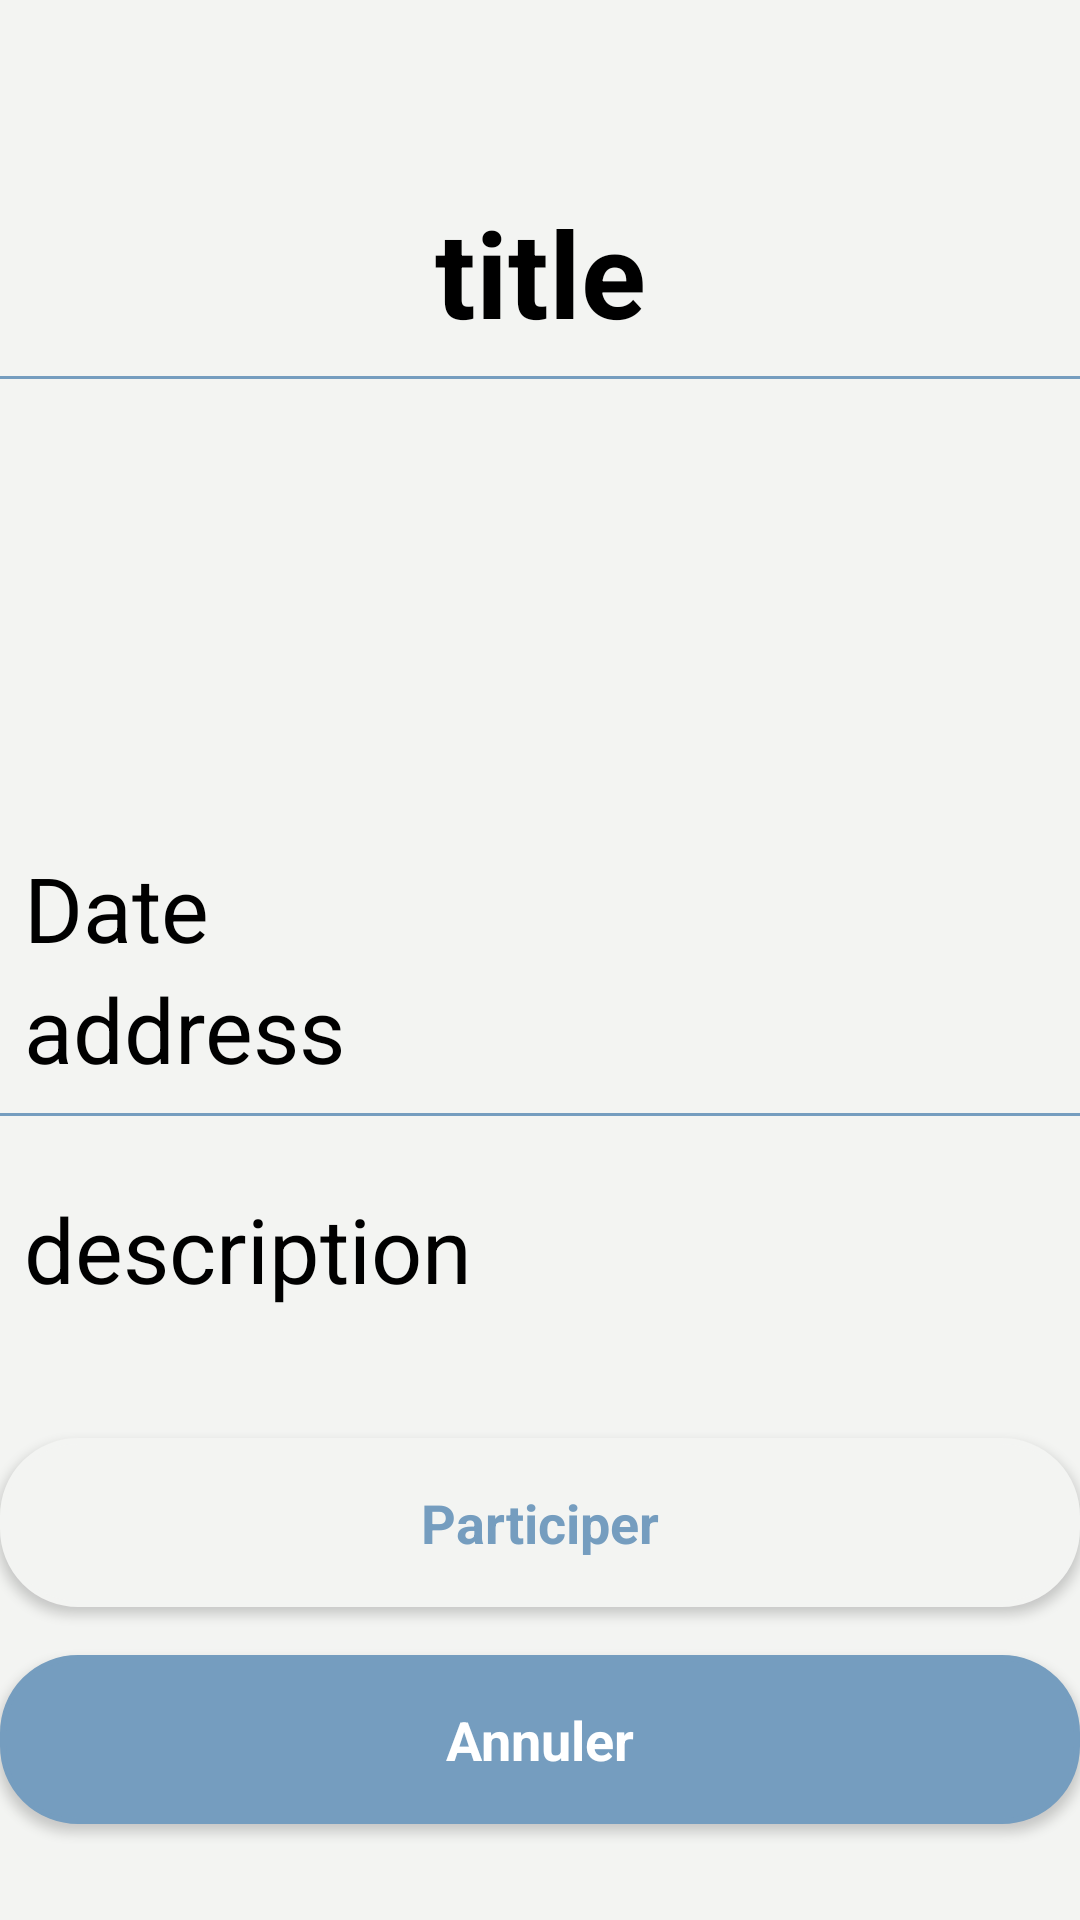

Reconstruct the res/layout file that produces this screen, plus the resources it refers to.
<!-- AndroidManifest.xml: application theme AppTheme -->
<!-- res/layout/event_detail_fragment.xml -->
<?xml version="1.0" encoding="utf-8"?>
<android.support.constraint.ConstraintLayout
    xmlns:android="http://schemas.android.com/apk/res/android"
    xmlns:app="http://schemas.android.com/apk/res-auto"
    xmlns:tools="http://schemas.android.com/tools"
    android:layout_width="match_parent"
    android:background="@drawable/background"
    android:layout_height="match_parent">

    <TextView
        android:id="@+id/title_event_detail"
        android:layout_width="wrap_content"
        android:text="title"
        android:layout_height="wrap_content"
        android:layout_alignParentTop="true"
        android:layout_marginStart="8dp"
        android:layout_marginTop="64dp"
        android:layout_marginEnd="8dp"
        android:textColor="#000"
        android:textSize="40dp"
        android:textStyle="bold"
        app:layout_constraintEnd_toEndOf="parent"
        app:layout_constraintStart_toStartOf="parent"
        app:layout_constraintTop_toTopOf="parent" />

    <View
        android:id="@+id/view"
        android:layout_width="match_parent"
        android:layout_height="1dp"
        android:layout_marginTop="8dp"
        android:layout_marginBottom="8dp"
        android:background="#759dbf"
        app:layout_constraintBottom_toTopOf="@+id/event_image_detail"
        app:layout_constraintTop_toBottomOf="@+id/title_event_detail"
        tools:layout_editor_absoluteX="7dp" />



    <ImageView
        android:id="@+id/event_image_detail"
        android:layout_width="97dp"
        android:layout_height="100dp"
        android:layout_alignParentLeft="true"
        android:layout_alignParentTop="true"
        android:layout_marginStart="8dp"
        android:layout_marginTop="24dp"
        android:layout_marginEnd="8dp"
        app:layout_constraintEnd_toEndOf="parent"
        app:layout_constraintStart_toStartOf="parent"
        app:layout_constraintTop_toBottomOf="@+id/view" />

    <TextView
        android:id="@+id/date_event_detail"
        android:layout_width="wrap_content"
        android:layout_height="wrap_content"
        android:layout_marginStart="8dp"
        android:layout_marginTop="32dp"
        android:layout_toRightOf="@+id/event_image_detail"
        android:text="Date"
        android:textColor="#000"
        android:textSize="30dp"
        app:layout_constraintStart_toStartOf="parent"
        app:layout_constraintTop_toBottomOf="@+id/event_image_detail" />

    <TextView
        android:id="@+id/address_event_detail"
        android:layout_width="wrap_content"
        android:layout_height="wrap_content"
        android:layout_marginStart="8dp"
        android:text="address"
        android:textColor="#000"
        android:textSize="30dp"
        app:layout_constraintStart_toStartOf="parent"
        app:layout_constraintTop_toBottomOf="@+id/date_event_detail" />

    <View
        android:id="@+id/view2"
        android:layout_width="match_parent"
        android:layout_height="1dp"
        android:layout_marginTop="8dp"
        android:background="#759dbf"
        app:layout_constraintTop_toBottomOf="@+id/address_event_detail"
        tools:layout_editor_absoluteX="7dp" />


    <TextView
        android:id="@+id/description_event_detail"
        android:layout_width="wrap_content"
        android:layout_height="wrap_content"
        android:layout_below="@+id/view2"
        android:layout_marginStart="8dp"
        android:layout_marginTop="24dp"
        android:text="description"
        android:textColor="#000"
        android:textSize="30dp"
        app:layout_constraintStart_toStartOf="parent"
        app:layout_constraintTop_toBottomOf="@+id/view2" />

    <Button
        android:id="@+id/participer"
        style="@style/Base.TextAppearance.AppCompat.Body1"
        android:layout_width="match_parent"
        android:layout_height="wrap_content"
        android:layout_marginBottom="16dp"
        android:background="@drawable/background_login"
        android:clickable="true"
        android:padding="16dp"
        android:text="Participer"
        android:textAllCaps="false"
        android:textColor="#759dbf"
        android:textSize="18sp"
        android:textStyle="bold"
        app:layout_constraintBottom_toTopOf="@+id/annuler"
        tools:layout_editor_absoluteX="7dp" />

    <Button
        android:id="@+id/annuler"
        style="@style/Base.TextAppearance.AppCompat.Body1"
        android:layout_width="match_parent"
        android:layout_height="wrap_content"
        android:layout_marginBottom="32dp"
        android:background="@drawable/background_signup"
        android:clickable="true"
        android:padding="16dp"
        android:text="Annuler"
        android:textAllCaps="false"
        android:textColor="#fff"
        android:textSize="18sp"
        android:textStyle="bold"
        app:layout_constraintBottom_toBottomOf="parent"
        tools:layout_editor_absoluteX="7dp" />

</android.support.constraint.ConstraintLayout>
<!-- resources referenced by this layout -->
<resources>
  <!-- drawable background (drawable) -->
  <?xml version="1.0" encoding="utf-8"?>
  <shape xmlns:android="http://schemas.android.com/apk/res/android"
      android:shape="rectangle">
      
      
      
      
      
      
      
      
      
      <solid android:color="@color/blueBodyColor" />
  </shape>
  <!-- drawable background_login (drawable) -->
  <?xml version="1.0" encoding="utf-8"?>
  <shape xmlns:android="http://schemas.android.com/apk/res/android">
      <stroke
          android:width="2dp"
          android:color="@color/blueBodyColor" />
      <corners android:radius="25dp" />
  
      <padding
          android:bottom="2dp"
          android:left="2dp"
          android:right="2dp"
          android:top="2dp" />
  
      <solid android:color="@color/blueBodyColor" />
  
  </shape>
  <!-- drawable background_signup (drawable) -->
  <?xml version="1.0" encoding="utf-8"?>
  <shape xmlns:android="http://schemas.android.com/apk/res/android">
      <stroke
          android:width="2dp"
          android:color="#759dbf" />
      <corners android:radius="25dp" />
  
      <padding
          android:bottom="2dp"
          android:left="2dp"
          android:right="2dp"
          android:top="2dp" />
  
      <solid android:color="#759dbf" />
  
  </shape>
  <style name="AppTheme" parent="Theme.AppCompat.Light.DarkActionBar">
          
          <item name="colorPrimary">@color/colorPrimary</item>
          <item name="colorPrimaryDark">@color/colorPrimaryDark</item>
          <item name="colorAccent">@color/colorAccent</item>
          <item name="windowActionBar">false</item>
          <item name="windowNoTitle">true</item>
      </style>
  <color name="blueBodyColor">#F3F4F2</color>
  <color name="colorPrimary">#008577</color>
  <color name="colorPrimaryDark">#81a4c2</color>
  <color name="colorAccent">#81a4c2</color>
</resources>
